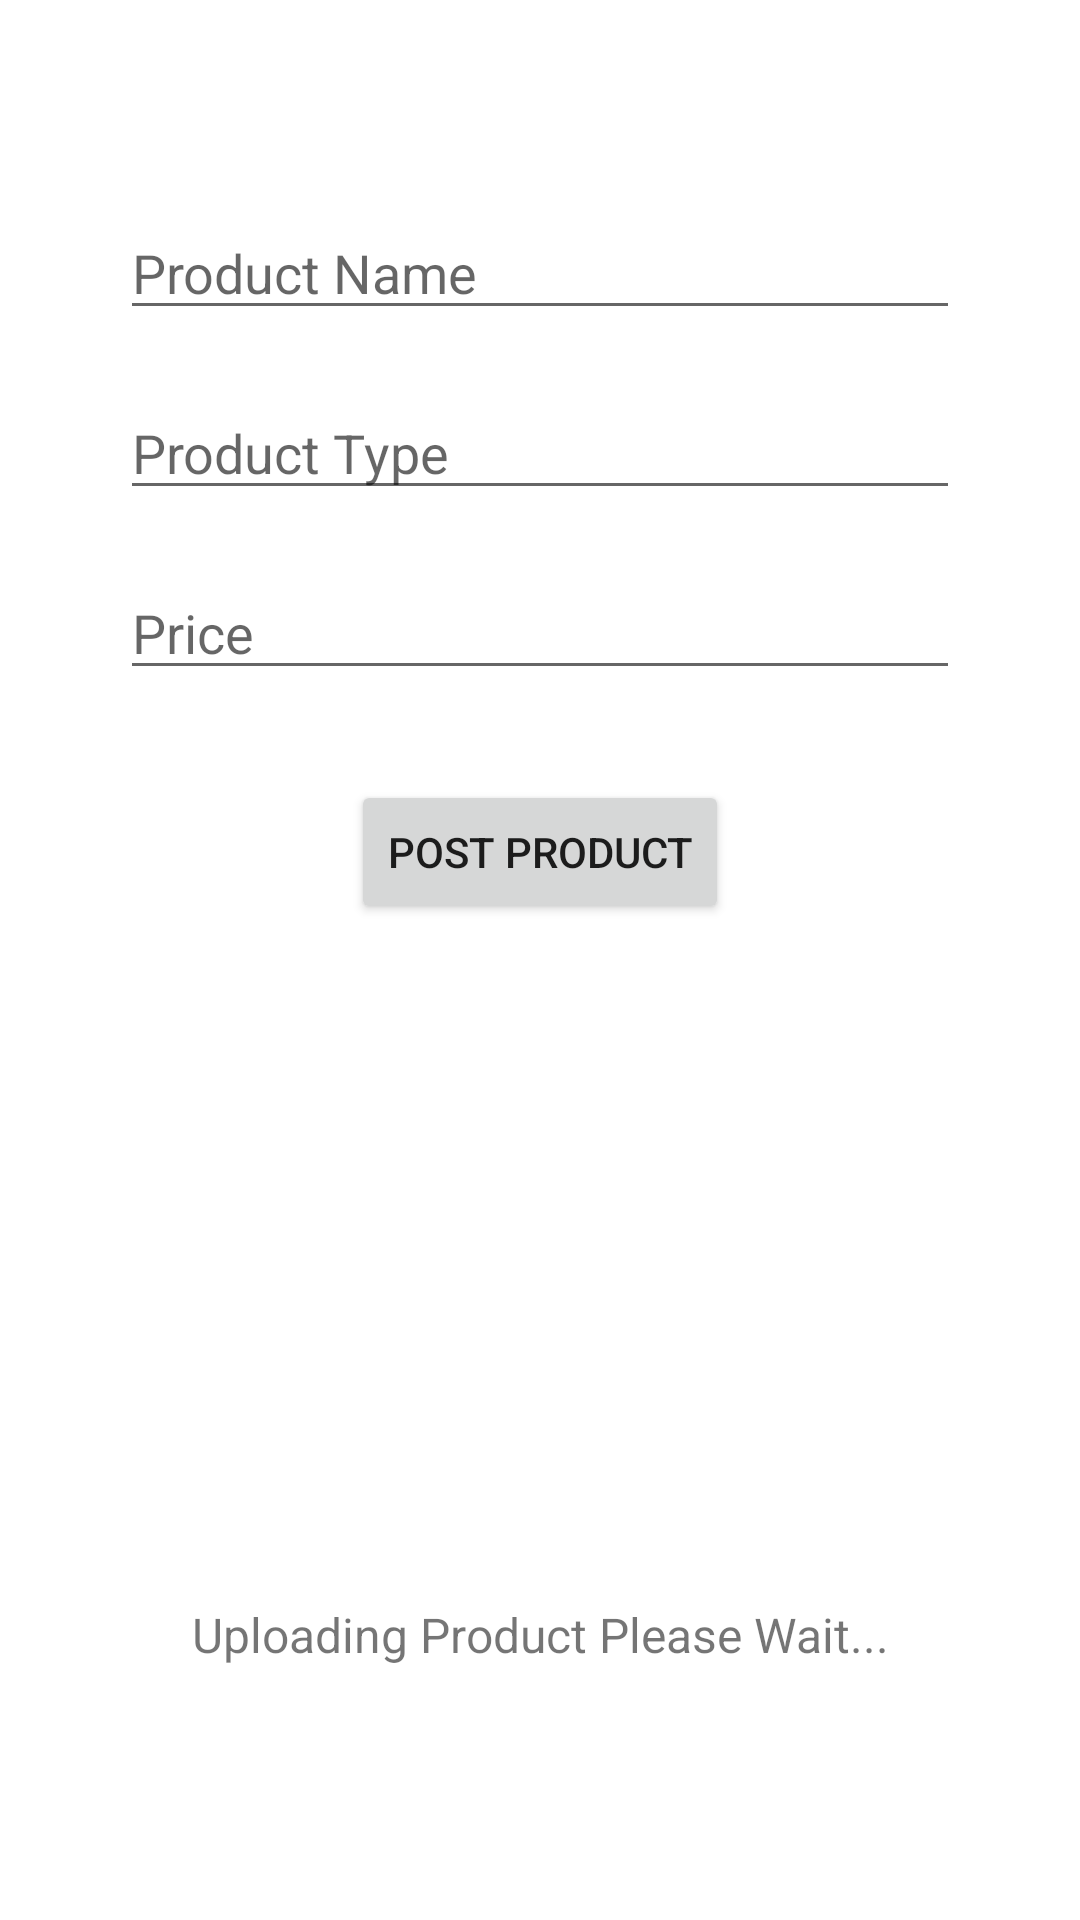

Write the Android layout XML for this screen, with the resource values it uses.
<!-- AndroidManifest.xml: application theme Theme.CatchMeAdminApp -->
<!-- res/layout/activity_add_item_to_store.xml -->
<?xml version="1.0" encoding="utf-8"?>
<androidx.constraintlayout.widget.ConstraintLayout xmlns:android="http://schemas.android.com/apk/res/android"
    xmlns:app="http://schemas.android.com/apk/res-auto"
    xmlns:tools="http://schemas.android.com/tools"
    android:layout_width="match_parent"
    android:layout_height="match_parent"
    tools:context=".AddItemToStoreActivity">

    <ImageView
        android:id="@+id/imagePhotoImageView"
        android:layout_width="wrap_content"
        android:layout_height="wrap_content"
        android:layout_marginTop="40dp"
        android:onClick="imageViewClicked"
        app:layout_constraintEnd_toEndOf="parent"
        app:layout_constraintStart_toStartOf="parent"
        app:layout_constraintTop_toTopOf="parent"
        app:srcCompat="@drawable/selectimage" />

    <EditText
        android:id="@+id/productNameEditText"
        android:layout_width="280dp"
        android:layout_height="40dp"
        android:layout_marginTop="30dp"
        android:ems="10"
        android:hint="Product Name"
        android:inputType="textPersonName"
        app:layout_constraintEnd_toEndOf="parent"
        app:layout_constraintStart_toStartOf="parent"
        app:layout_constraintTop_toBottomOf="@+id/imagePhotoImageView" />

    <EditText
        android:id="@+id/productTypeEditText"
        android:layout_width="280dp"
        android:layout_height="40dp"
        android:layout_marginTop="20dp"
        android:ems="10"
        android:hint="Product Type"
        android:inputType="textPersonName"
        app:layout_constraintEnd_toEndOf="parent"
        app:layout_constraintStart_toStartOf="parent"
        app:layout_constraintTop_toBottomOf="@+id/productNameEditText" />

    <EditText
        android:id="@+id/productPriceEditText"
        android:layout_width="280dp"
        android:layout_height="40dp"
        android:layout_marginTop="20dp"
        android:ems="10"
        android:hint="Price"
        android:inputType="number"
        app:layout_constraintEnd_toEndOf="parent"
        app:layout_constraintStart_toStartOf="parent"
        app:layout_constraintTop_toBottomOf="@+id/productTypeEditText" />

    <Button
        android:id="@+id/postProductButton"
        android:layout_width="wrap_content"
        android:layout_height="wrap_content"
        android:layout_marginTop="30dp"
        android:onClick="postProduct"
        android:text="POST PRODUCT"
        app:layout_constraintEnd_toEndOf="parent"
        app:layout_constraintStart_toStartOf="parent"
        app:layout_constraintTop_toBottomOf="@+id/productPriceEditText" />

    <TextView
        android:id="@+id/textView"
        android:layout_width="260dp"
        android:layout_height="30dp"
        android:layout_marginBottom="80dp"
        android:gravity="center"
        android:text="Uploading Product Please Wait..."
        android:textSize="16sp"
        app:layout_constraintBottom_toBottomOf="parent"
        app:layout_constraintEnd_toEndOf="parent"
        app:layout_constraintStart_toStartOf="parent" />

</androidx.constraintlayout.widget.ConstraintLayout>
<!-- resources referenced by this layout -->
<resources>
  <style name="Theme.CatchMeAdminApp" parent="Theme.MaterialComponents.DayNight.DarkActionBar">
          
          <item name="colorPrimary">@color/purple_500</item>
          <item name="colorPrimaryVariant">@color/purple_700</item>
          <item name="colorOnPrimary">@color/white</item>
          
          <item name="colorSecondary">@color/teal_200</item>
          <item name="colorSecondaryVariant">@color/teal_700</item>
          <item name="colorOnSecondary">@color/black</item>
          
          <item name="android:statusBarColor" tools:targetApi="l">?attr/colorPrimaryVariant</item>
          
      </style>
  <!-- not gathered from this repository: default colours our renderer supplied (Android Studio template values) -->
  <color name="purple_500">#FF6200EE</color>
  <color name="purple_700">#FF3700B3</color>
  <color name="teal_200">#FF03DAC5</color>
  <color name="teal_700">#FF018786</color>
  <color name="black">#FF000000</color>
  <color name="white">#FFFFFFFF</color>
</resources>
